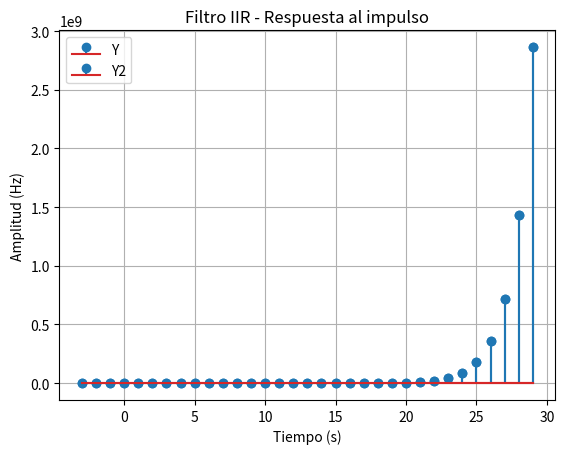
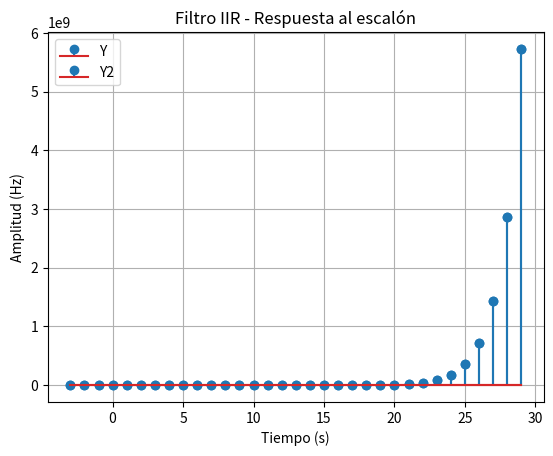

Write the Python code that produced these figures, in order.
# [redacted]
# Grupo: 4ºA - Curso: 21-22

# Práctica 3 - Sistemas discretos. Respuesta temporal
# Tarea 2 - Analizar otro sistema IIR

import numpy as np
import matplotlib.pyplot as plt
import scipy.signal as signal

# --------------------------------------------------------------- #

# Múltiples plots

fig, graph=plt.subplots(1)
fig2, graph2=plt.subplots(1)

# --------------------------------------------------------------- #

# a y b

a=np.array([1, -2.5, 1])
b=np.array([4, 0, 0])

# --------------------------------------------------------------- #

# IIR - Respuesta al impulso

x=np.zeros(30) # Impulso
x[0]=1
x=np.concatenate((np.zeros(3), x))

t=np.zeros_like(x)
t[0]=-3
t[1]=-2
t[2]=-1

# pre-pend ceros
y=np.zeros_like(x)
y[:3]=x[:3]

# inicializamos las 3 primeras muestras
for n in range(3, len(x)):
    xn=x[n:n-3:-1]
    # muestras de x en orden descendente
    yn=y[n:n-3:-1]
    # muestras de y en orden descendente
    y[n]=np.dot(-a,yn)+np.dot(b,xn)
    t[n]=n-3

y2=signal.lfilter(b, a, x) # Para comprobar

# --------------------------------------------------------------- #

# Mostrar gráficas

graph.stem(t, y, label="Y")
graph.stem(t, y2, label="Y2") # Correcto
graph.set_xlabel("Tiempo (s)")
graph.set_ylabel("Amplitud (Hz)")
graph.set_title("Filtro IIR - Respuesta al impulso")
graph.legend()
graph.grid()


# --------------------------------------------------------------- #

# IIR - Respuesta al escalón

x=np.ones(30) # Escalón
x=np.concatenate((np.zeros(3), x))

t=np.zeros_like(x)
t[0]=-3
t[1]=-2
t[2]=-1

# pre-pend ceros
y=np.zeros_like(x)
y[:3]=x[:3]

# inicializamos las 3 primeras muestras
for n in range(3, len(x)):
    xn=x[n:n-3:-1]
    # muestras de x en orden descendente
    yn=y[n:n-3:-1]
    # muestras de y en orden descendente
    y[n]=np.dot(-a,yn)+np.dot(b,xn)
    t[n]=n-3

y2=signal.lfilter(b, a, x) # Para comprobar

# --------------------------------------------------------------- #

# Mostrar gráficas

graph2.stem(t, y, label="Y")
graph2.stem(t, y2, label="Y2") # Correcto
graph2.set_xlabel("Tiempo (s)")
graph2.set_ylabel("Amplitud (Hz)")
graph2.set_title("Filtro IIR - Respuesta al escalón")
graph2.legend()
graph2.grid()

# --------------------------------------------------------------- #

# El sistema es inestable al tender a infinito

# --------------------------------------------------------------- #

# Impulso -> 1 0 0 0 0 0 . . .
# Escalon -> 0 0 0 1 0.5 . . .
